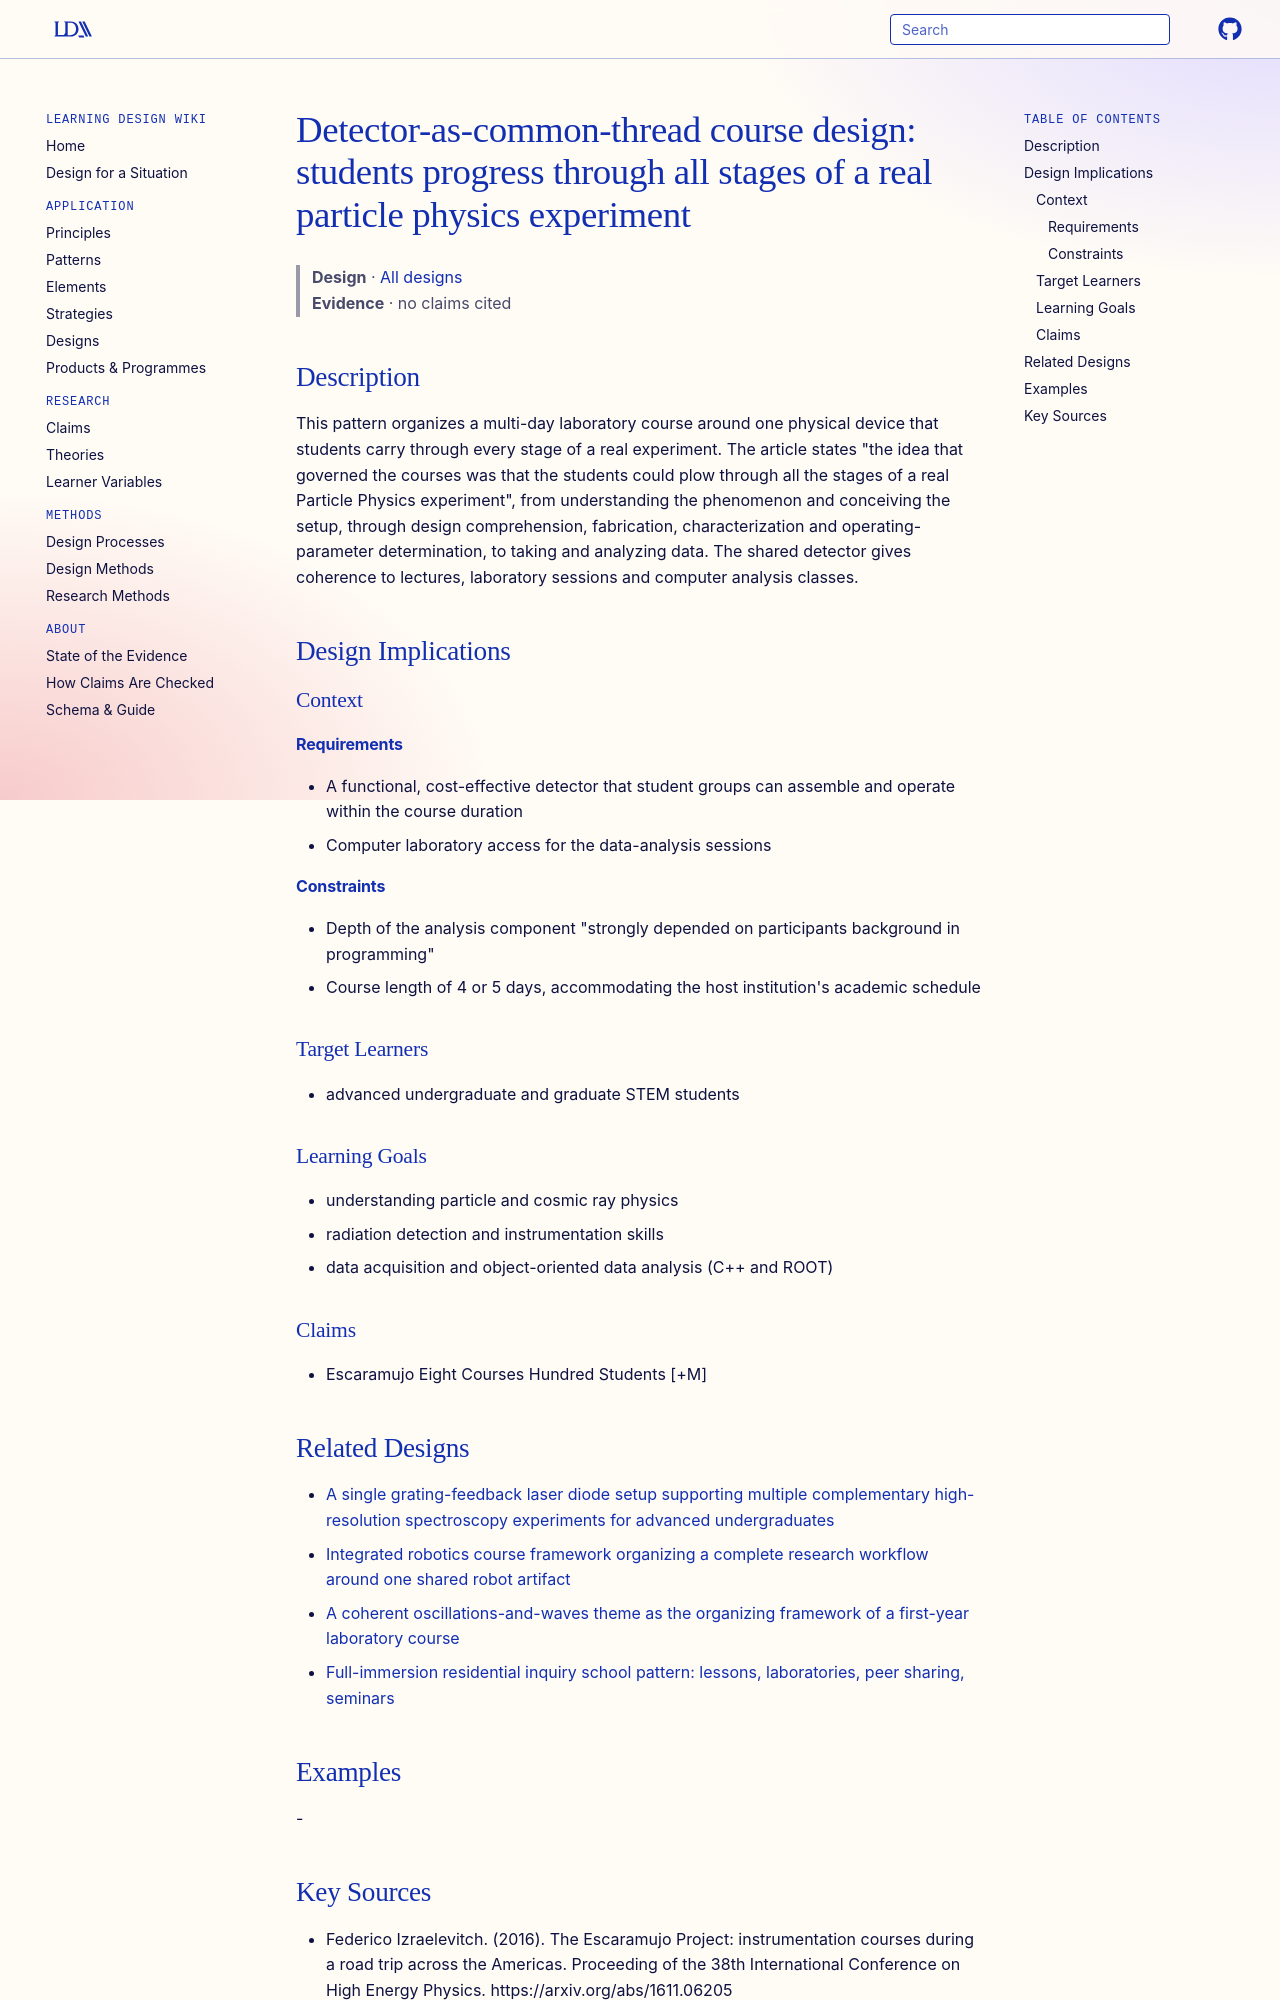

repository: Learning-Design-Alliance/learning-wiki · page: designs/detector-common-thread-experiment-stages/index.html · generator: mkdocs

---
type: design
id: detector-common-thread-experiment-stages
title: "Detector-as-common-thread course design: students progress through all stages of a real particle physics experiment"
description: This pattern organizes a multi-day laboratory course around one physical device that students carry through every stage of a real experiment.
status: review
generated:
  by: "process:settle-candidates"
  at: 2026-11-17
sources:
  - id: federico-izraelevitch-2016
    resource: "https://arxiv.org/abs/1611.06205"
    title: "Federico Izraelevitch. (2016). The Escaramujo Project: instrumentation courses during a road trip across the Americas. Proceeding of the 38th International Conference on High Energy Physics. https://arxiv.org/abs/1611.06205"
    author: Federico Izraelevitch
---

# Detector-as-common-thread course design: students progress through all stages of a real particle physics experiment

> **Design** · [All designs](index.md)
> **Evidence** · no claims cited

## Description
This pattern organizes a multi-day laboratory course around one physical device that students carry through every stage of a real experiment. The article states "the idea that governed the courses was that the students could plow through all the stages of a real Particle Physics experiment", from understanding the phenomenon and conceiving the setup, through design comprehension, fabrication, characterization and operating-parameter determination, to taking and analyzing data. The shared detector gives coherence to lectures, laboratory sessions and computer analysis classes.

## Design Implications

### Context
#### Requirements
- A functional, cost-effective detector that student groups can assemble and operate within the course duration
- Computer laboratory access for the data-analysis sessions
#### Constraints
- Depth of the analysis component "strongly depended on participants background in programming"
- Course length of 4 or 5 days, accommodating the host institution's academic schedule

### Target Learners
- advanced undergraduate and graduate STEM students

### Learning Goals
- understanding particle and cosmic ray physics
- radiation detection and instrumentation skills
- data acquisition and object-oriented data analysis (C++ and ROOT)

### Claims
- Escaramujo Eight Courses Hundred Students [+M]
